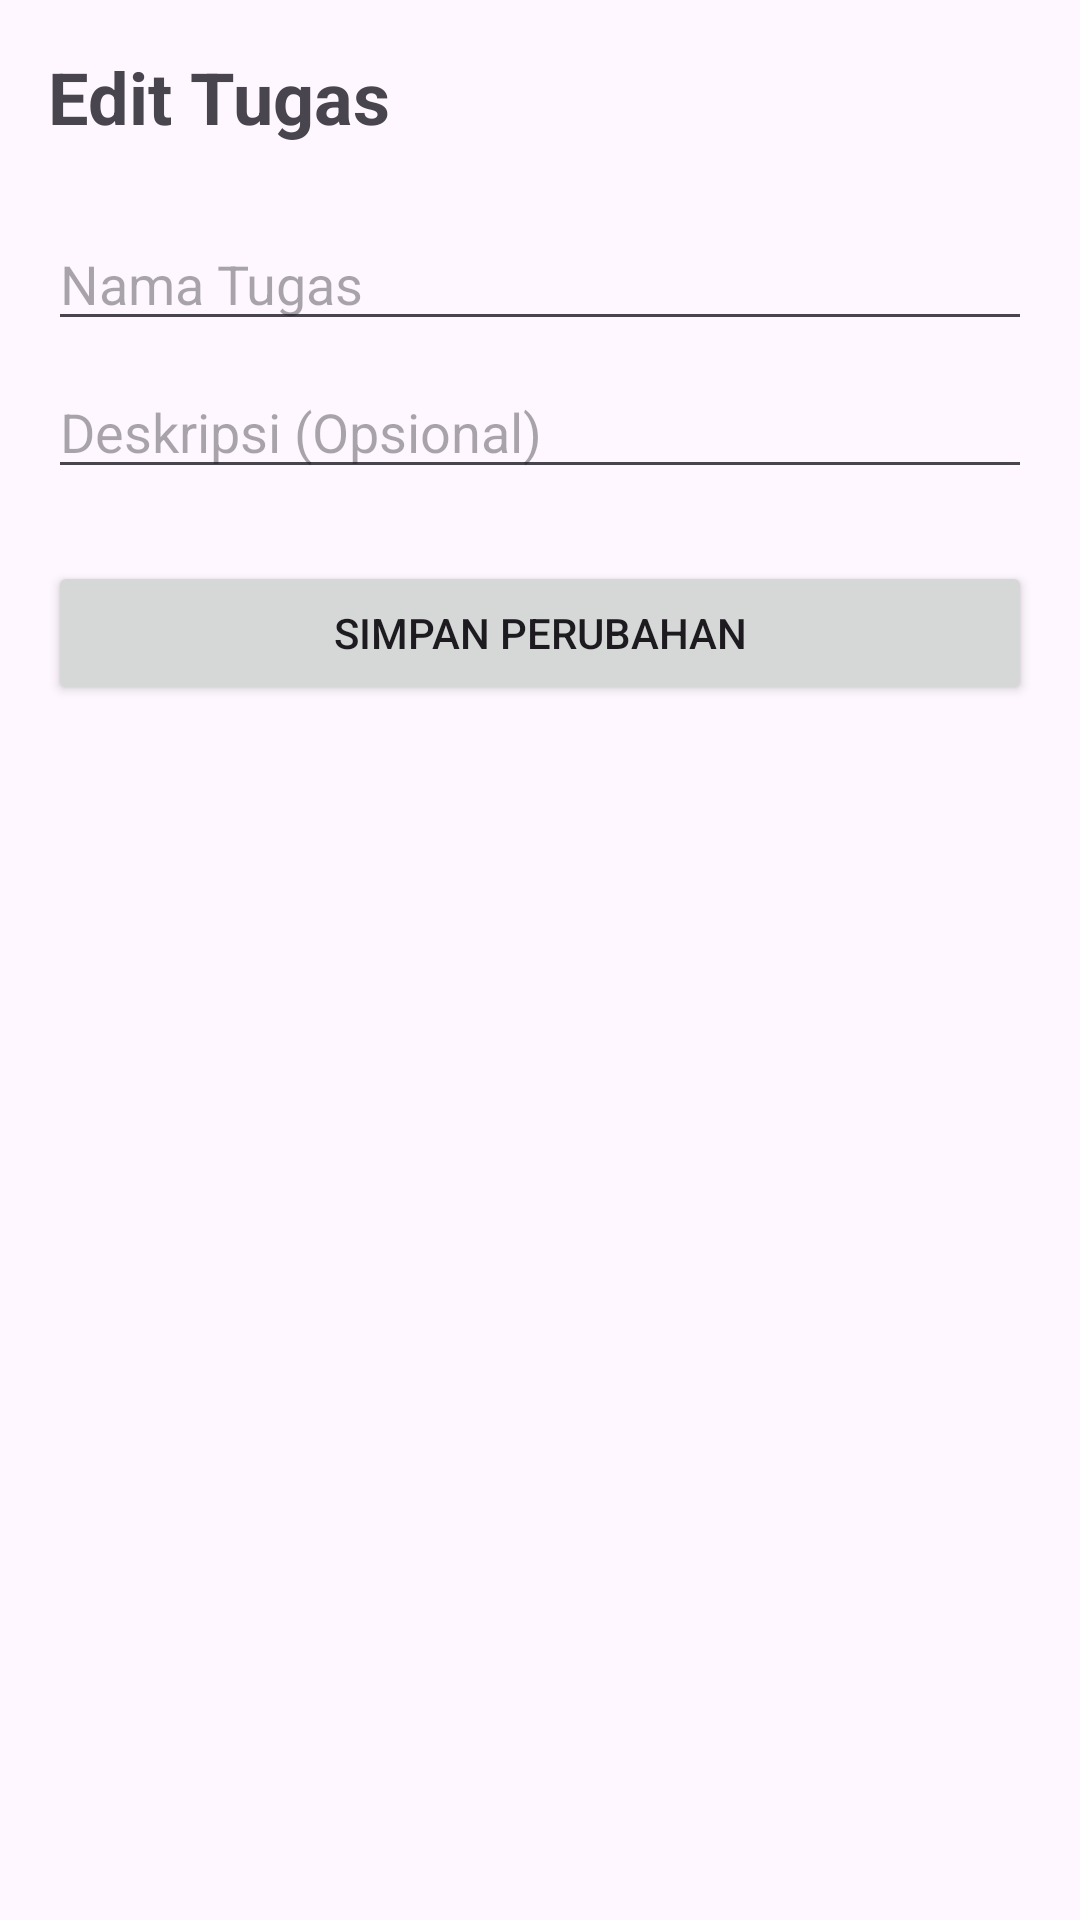

This screen was rendered from an Android layout file. Write that file and the resources it references.
<!-- AndroidManifest.xml: application theme Theme.Ingatin -->
<!-- res/layout/activity_edit_tugas.xml -->
<?xml version="1.0" encoding="utf-8"?>
<LinearLayout xmlns:android="http://schemas.android.com/apk/res/android"
    android:layout_width="match_parent"
    android:layout_height="match_parent"
    android:orientation="vertical"
    android:padding="16dp">

    <TextView
        android:layout_width="wrap_content"
        android:layout_height="wrap_content"
        android:text="Edit Tugas"
        android:textSize="24sp"
        android:textStyle="bold"
        android:layout_marginBottom="24dp"/>

    <EditText
        android:id="@+id/etEditNamaTugas"
        android:layout_width="match_parent"
        android:layout_height="wrap_content"
        android:hint="Nama Tugas"/>

    <EditText
        android:id="@+id/etEditDeskripsiTugas"
        android:layout_width="match_parent"
        android:layout_height="wrap_content"
        android:hint="Deskripsi (Opsional)"
        android:layout_marginTop="8dp"/>

    <Button
        android:id="@+id/btnUpdateTugas"
        android:layout_width="match_parent"
        android:layout_height="wrap_content"
        android:text="Simpan Perubahan"
        android:layout_marginTop="24dp"/>
</LinearLayout>
<!-- resources referenced by this layout -->
<resources>
  <style name="Theme.Ingatin" parent="Base.Theme.Ingatin" />
  <style name="Base.Theme.Ingatin" parent="Theme.Material3.DayNight.NoActionBar">
          
          
      </style>
</resources>
